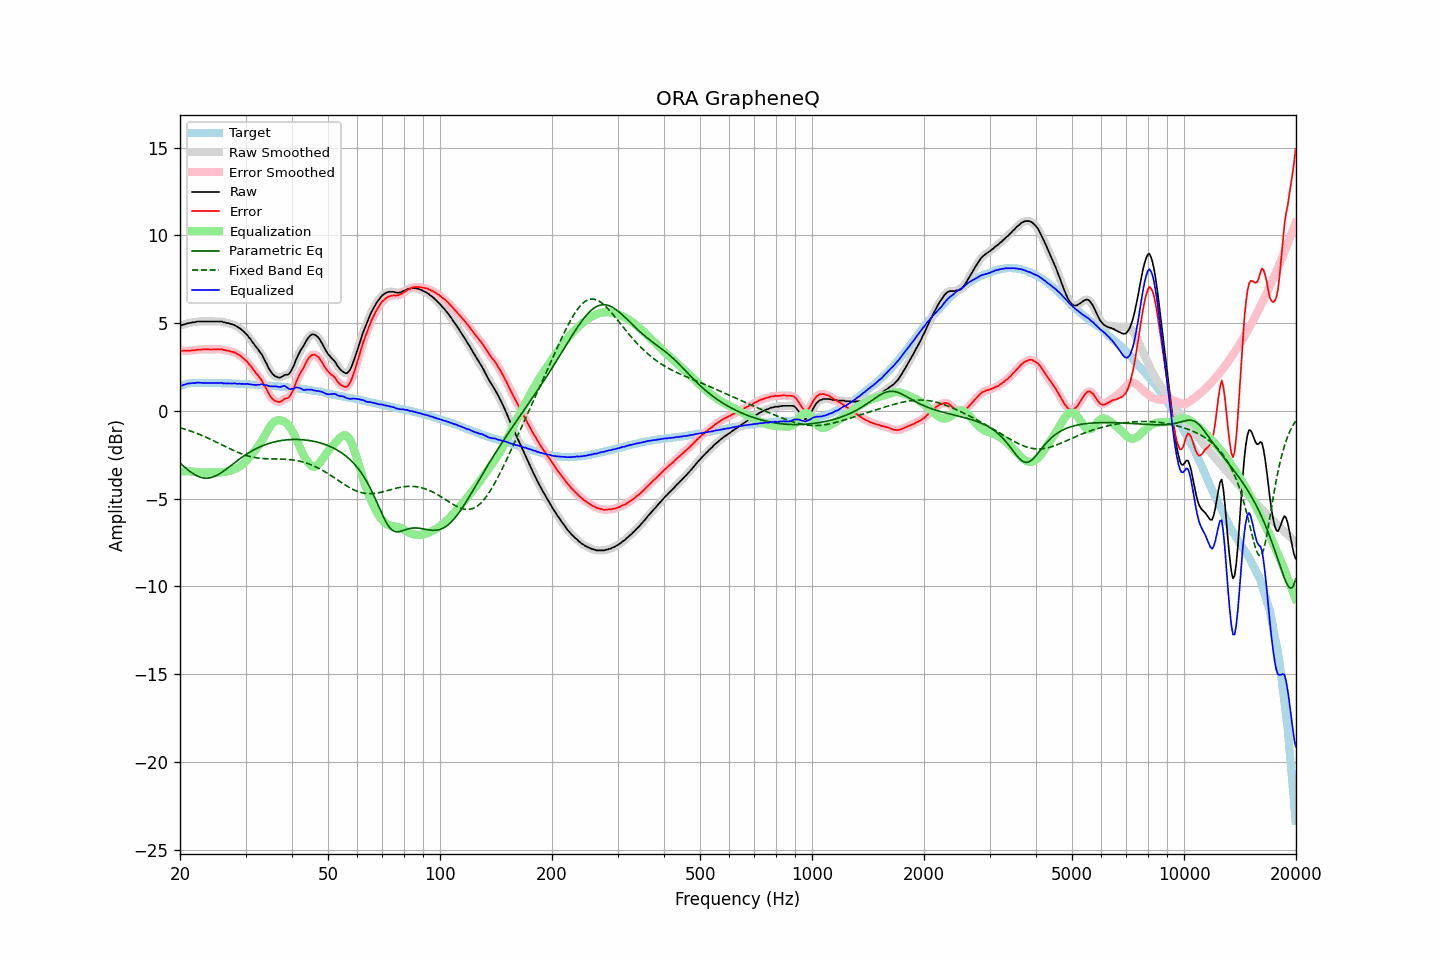

The data file committed next to this chart (first rows):
frequency, raw, error, smoothed, error_smoothed, equalization, parametric_eq, fixed_band_eq, equalized_raw, equalized_smoothed, target
20.00, 4.90, 3.47, 4.89, 3.46, -3.45, -2.97, -0.96, 1.45, 1.44, 1.43
20.20, 4.88, 3.42, 4.90, 3.45, -3.44, -3.05, -0.98, 1.44, 1.46, 1.46
20.40, 4.92, 3.43, 4.92, 3.44, -3.44, -3.13, -1.01, 1.48, 1.48, 1.49
20.61, 4.94, 3.43, 4.94, 3.43, -3.44, -3.21, -1.04, 1.50, 1.50, 1.51
20.81, 4.97, 3.44, 4.97, 3.44, -3.44, -3.29, -1.07, 1.53, 1.53, 1.54
21.02, 5.00, 3.44, 4.99, 3.43, -3.44, -3.36, -1.10, 1.56, 1.55, 1.57
21.23, 5.01, 3.44, 5.02, 3.44, -3.44, -3.44, -1.13, 1.57, 1.57, 1.57
21.44, 5.03, 3.45, 5.03, 3.44, -3.45, -3.50, -1.16, 1.58, 1.58, 1.58
21.66, 5.05, 3.46, 5.04, 3.45, -3.46, -3.56, -1.20, 1.59, 1.59, 1.59
21.87, 5.05, 3.46, 5.06, 3.46, -3.47, -3.62, -1.23, 1.59, 1.60, 1.59
22.09, 5.08, 3.48, 5.08, 3.48, -3.48, -3.67, -1.26, 1.60, 1.60, 1.60
22.31, 5.10, 3.50, 5.09, 3.49, -3.48, -3.72, -1.30, 1.62, 1.61, 1.60
22.54, 5.10, 3.50, 5.10, 3.50, -3.49, -3.76, -1.34, 1.61, 1.61, 1.60
22.76, 5.10, 3.50, 5.10, 3.50, -3.50, -3.79, -1.37, 1.60, 1.60, 1.60
22.99, 5.10, 3.51, 5.10, 3.50, -3.50, -3.81, -1.41, 1.60, 1.60, 1.59
23.22, 5.10, 3.51, 5.10, 3.51, -3.51, -3.82, -1.45, 1.59, 1.59, 1.59
23.45, 5.10, 3.51, 5.10, 3.51, -3.51, -3.83, -1.49, 1.59, 1.59, 1.59
23.69, 5.10, 3.51, 5.10, 3.51, -3.51, -3.83, -1.53, 1.59, 1.59, 1.59
23.92, 5.10, 3.51, 5.10, 3.51, -3.51, -3.82, -1.57, 1.59, 1.59, 1.59
24.16, 5.10, 3.50, 5.10, 3.50, -3.51, -3.80, -1.62, 1.59, 1.59, 1.60
24.40, 5.10, 3.50, 5.10, 3.50, -3.51, -3.78, -1.66, 1.59, 1.59, 1.60
24.65, 5.10, 3.51, 5.10, 3.51, -3.51, -3.75, -1.70, 1.59, 1.59, 1.59
24.89, 5.10, 3.51, 5.10, 3.51, -3.51, -3.71, -1.75, 1.59, 1.59, 1.59
25.14, 5.10, 3.51, 5.10, 3.51, -3.51, -3.66, -1.79, 1.59, 1.59, 1.59
25.39, 5.10, 3.51, 5.11, 3.52, -3.51, -3.61, -1.84, 1.59, 1.59, 1.59
25.65, 5.10, 3.51, 5.10, 3.51, -3.51, -3.56, -1.88, 1.59, 1.59, 1.59
25.91, 5.10, 3.52, 5.09, 3.51, -3.50, -3.50, -1.93, 1.60, 1.59, 1.58
26.16, 5.05, 3.47, 5.07, 3.49, -3.49, -3.44, -1.97, 1.56, 1.58, 1.58
26.43, 5.05, 3.47, 5.04, 3.47, -3.47, -3.37, -2.02, 1.58, 1.57, 1.58
26.69, 5.01, 3.44, 5.02, 3.44, -3.45, -3.31, -2.07, 1.56, 1.57, 1.58
26.96, 5.01, 3.44, 5.00, 3.43, -3.43, -3.24, -2.11, 1.58, 1.57, 1.57
27.23, 4.97, 3.40, 4.98, 3.40, -3.41, -3.17, -2.15, 1.56, 1.57, 1.57
27.50, 4.95, 3.38, 4.95, 3.38, -3.38, -3.09, -2.20, 1.57, 1.57, 1.57
27.77, 4.92, 3.36, 4.92, 3.35, -3.35, -3.02, -2.24, 1.57, 1.57, 1.56
28.05, 4.89, 3.33, 4.88, 3.32, -3.32, -2.95, -2.28, 1.57, 1.56, 1.56
28.33, 4.83, 3.28, 4.83, 3.28, -3.28, -2.88, -2.32, 1.55, 1.56, 1.55
28.62, 4.77, 3.22, 4.78, 3.23, -3.23, -2.81, -2.36, 1.54, 1.55, 1.55
28.90, 4.73, 3.18, 4.72, 3.17, -3.17, -2.75, -2.40, 1.56, 1.55, 1.55
29.19, 4.65, 3.11, 4.65, 3.11, -3.11, -2.68, -2.43, 1.54, 1.54, 1.54
29.48, 4.58, 3.03, 4.58, 3.04, -3.04, -2.61, -2.47, 1.54, 1.54, 1.55
29.78, 4.49, 2.95, 4.50, 2.96, -2.95, -2.55, -2.50, 1.54, 1.54, 1.54
30.08, 4.40, 2.87, 4.40, 2.87, -2.86, -2.49, -2.53, 1.54, 1.54, 1.54
30.38, 4.31, 2.79, 4.30, 2.78, -2.76, -2.43, -2.56, 1.55, 1.54, 1.52
30.68, 4.18, 2.66, 4.19, 2.67, -2.66, -2.37, -2.58, 1.52, 1.53, 1.52
30.99, 4.07, 2.56, 4.07, 2.55, -2.55, -2.32, -2.61, 1.52, 1.51, 1.51
31.30, 3.93, 2.42, 3.94, 2.43, -2.44, -2.26, -2.63, 1.49, 1.50, 1.51
31.61, 3.82, 2.31, 3.82, 2.31, -2.33, -2.21, -2.65, 1.49, 1.49, 1.51
31.93, 3.68, 2.18, 3.69, 2.19, -2.21, -2.17, -2.66, 1.47, 1.48, 1.50
32.24, 3.58, 2.09, 3.57, 2.08, -2.09, -2.12, -2.68, 1.49, 1.48, 1.49
32.57, 3.45, 1.97, 3.46, 1.97, -1.96, -2.08, -2.69, 1.49, 1.50, 1.49
32.89, 3.33, 1.85, 3.33, 1.85, -1.82, -2.04, -2.70, 1.51, 1.51, 1.48
33.22, 3.20, 1.73, 3.18, 1.70, -1.68, -2.00, -2.71, 1.52, 1.50, 1.47
33.55, 3.01, 1.54, 3.02, 1.55, -1.52, -1.96, -2.72, 1.49, 1.50, 1.47
33.89, 2.83, 1.37, 2.84, 1.38, -1.36, -1.92, -2.72, 1.47, 1.48, 1.46
34.23, 2.67, 1.21, 2.65, 1.20, -1.20, -1.89, -2.73, 1.47, 1.45, 1.46
34.57, 2.47, 1.02, 2.48, 1.03, -1.04, -1.86, -2.73, 1.43, 1.43, 1.45
34.92, 2.30, 0.87, 2.31, 0.87, -0.90, -1.83, -2.73, 1.41, 1.42, 1.43
35.27, 2.17, 0.74, 2.17, 0.74, -0.77, -1.81, -2.73, 1.40, 1.40, 1.43
35.62, 2.07, 0.65, 2.07, 0.65, -0.67, -1.78, -2.74, 1.40, 1.40, 1.42
35.97, 1.99, 0.58, 2.00, 0.58, -0.59, -1.76, -2.74, 1.40, 1.40, 1.41
... 635 more rows
